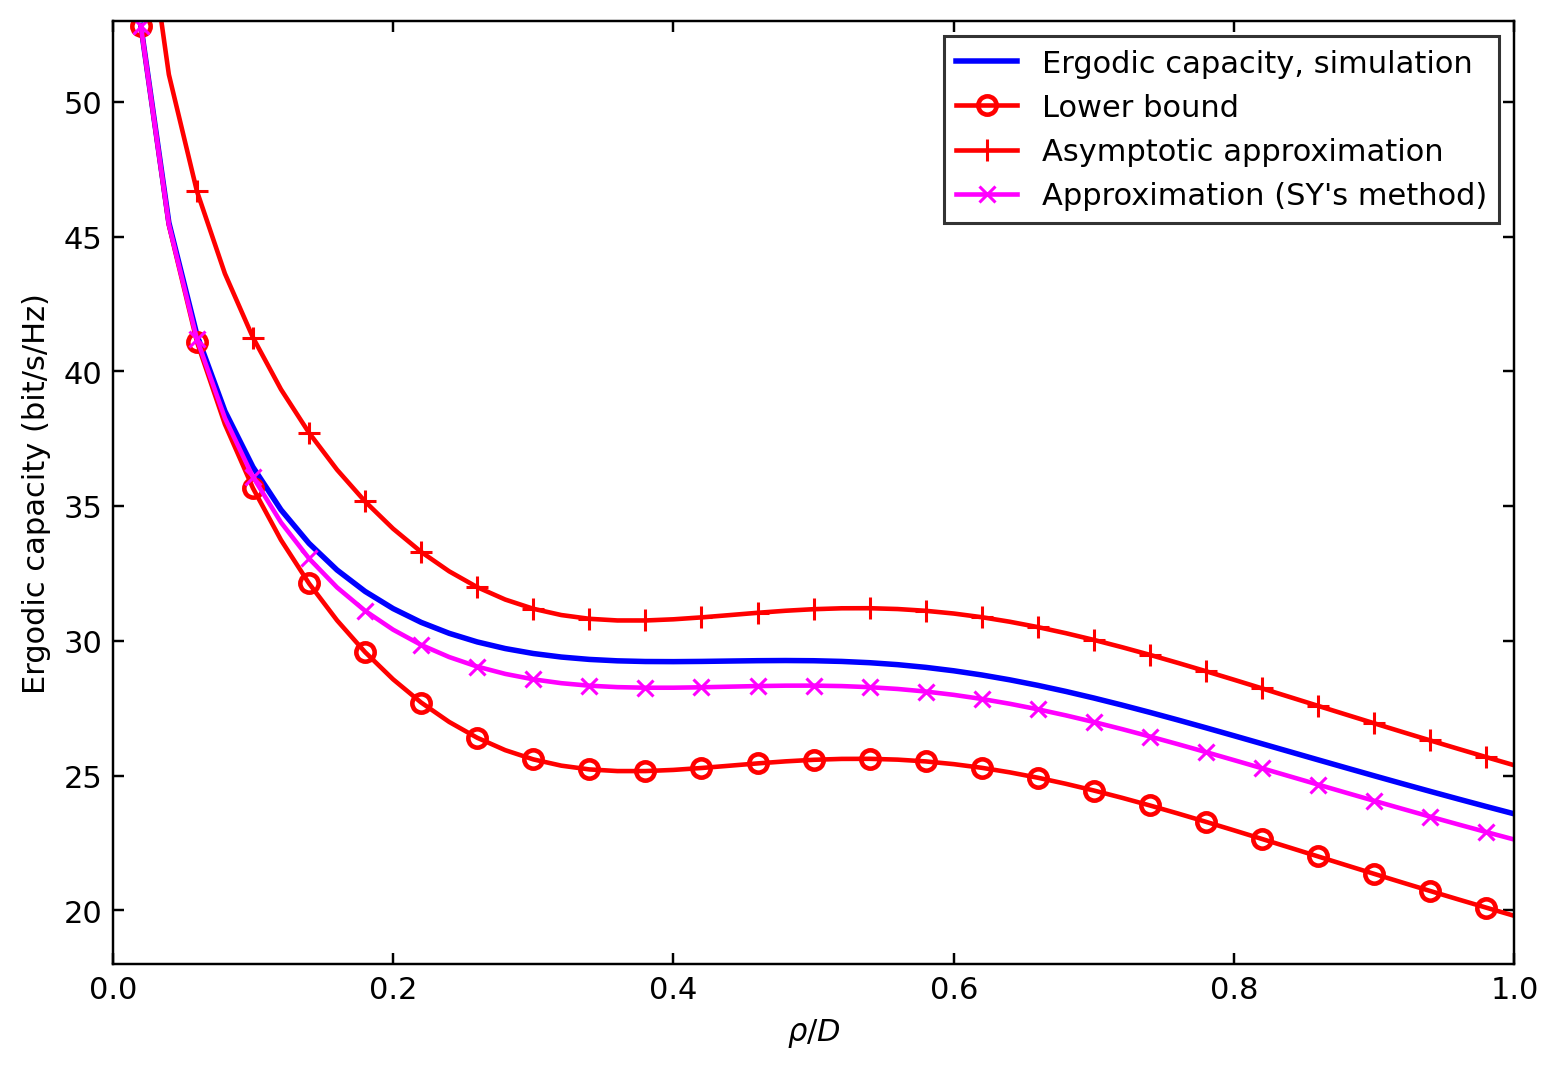

The data file committed next to this chart (first rows):
rho_over_D, simulation_bit_s_hz, simulation_standard_error, lower_bound_eq30_bit_s_hz, asymptotic_eq36_bit_s_hz, schwartz_yeh_bit_s_hz
0.02, 52.85, 0.01811, 52.83, 58.42, 52.83
0.04, 45.52, 0.01772, 45.43, 51.02, 45.46
0.06, 41.36, 0.01709, 41.1, 46.69, 41.2
0.08, 38.53, 0.01631, 38.04, 43.63, 38.27
0.1, 36.45, 0.01549, 35.67, 41.26, 36.08
0.12, 34.86, 0.01466, 33.74, 39.33, 34.39
0.14, 33.62, 0.01387, 32.13, 37.72, 33.06
0.16, 32.63, 0.01314, 30.76, 36.35, 31.98
0.18, 31.83, 0.01248, 29.58, 35.17, 31.11
0.2, 31.2, 0.0119, 28.57, 34.16, 30.41
0.22, 30.68, 0.0114, 27.71, 33.3, 29.85
0.24, 30.28, 0.01099, 26.99, 32.58, 29.4
0.26, 29.96, 0.01067, 26.4, 31.99, 29.04
0.28, 29.71, 0.01042, 25.94, 31.53, 28.77
0.3, 29.53, 0.01025, 25.6, 31.19, 28.57
0.32, 29.4, 0.01015, 25.37, 30.96, 28.43
0.34, 29.31, 0.01011, 25.23, 30.82, 28.33
0.36, 29.26, 0.01011, 25.16, 30.76, 28.28
0.38, 29.23, 0.01016, 25.16, 30.75, 28.26
0.4, 29.23, 0.01023, 25.21, 30.8, 28.26
0.42, 29.23, 0.01033, 25.28, 30.87, 28.27
0.44, 29.25, 0.01043, 25.36, 30.95, 28.3
0.46, 29.26, 0.01054, 25.45, 31.04, 28.32
0.48, 29.27, 0.01065, 25.53, 31.12, 28.34
0.5, 29.26, 0.01075, 25.58, 31.17, 28.34
0.52, 29.23, 0.01085, 25.62, 31.21, 28.32
0.54, 29.19, 0.01093, 25.62, 31.21, 28.28
0.56, 29.11, 0.011, 25.59, 31.18, 28.21
0.58, 29.01, 0.01106, 25.52, 31.11, 28.12
0.6, 28.89, 0.01111, 25.42, 31.01, 27.99
0.62, 28.73, 0.01114, 25.29, 30.88, 27.84
0.64, 28.55, 0.01116, 25.12, 30.71, 27.66
0.66, 28.35, 0.01116, 24.92, 30.51, 27.46
0.68, 28.12, 0.01116, 24.69, 30.28, 27.23
0.7, 27.88, 0.01115, 24.44, 30.03, 26.99
0.72, 27.62, 0.01113, 24.17, 29.76, 26.72
0.74, 27.34, 0.0111, 23.89, 29.48, 26.45
0.76, 27.06, 0.01106, 23.59, 29.18, 26.16
0.78, 26.77, 0.01102, 23.28, 28.87, 25.87
0.8, 26.48, 0.01098, 22.96, 28.55, 25.57
0.82, 26.18, 0.01094, 22.64, 28.23, 25.27
0.84, 25.88, 0.01089, 22.32, 27.91, 24.96
0.86, 25.58, 0.01084, 21.99, 27.58, 24.66
0.88, 25.28, 0.01078, 21.67, 27.26, 24.36
0.9, 24.99, 0.01073, 21.35, 26.94, 24.06
0.92, 24.7, 0.01068, 21.03, 26.62, 23.76
0.94, 24.41, 0.01063, 20.71, 26.3, 23.47
0.96, 24.13, 0.01057, 20.4, 25.99, 23.18
0.98, 23.85, 0.01052, 20.09, 25.68, 22.9
1.0, 23.58, 0.01047, 19.79, 25.38, 22.62
